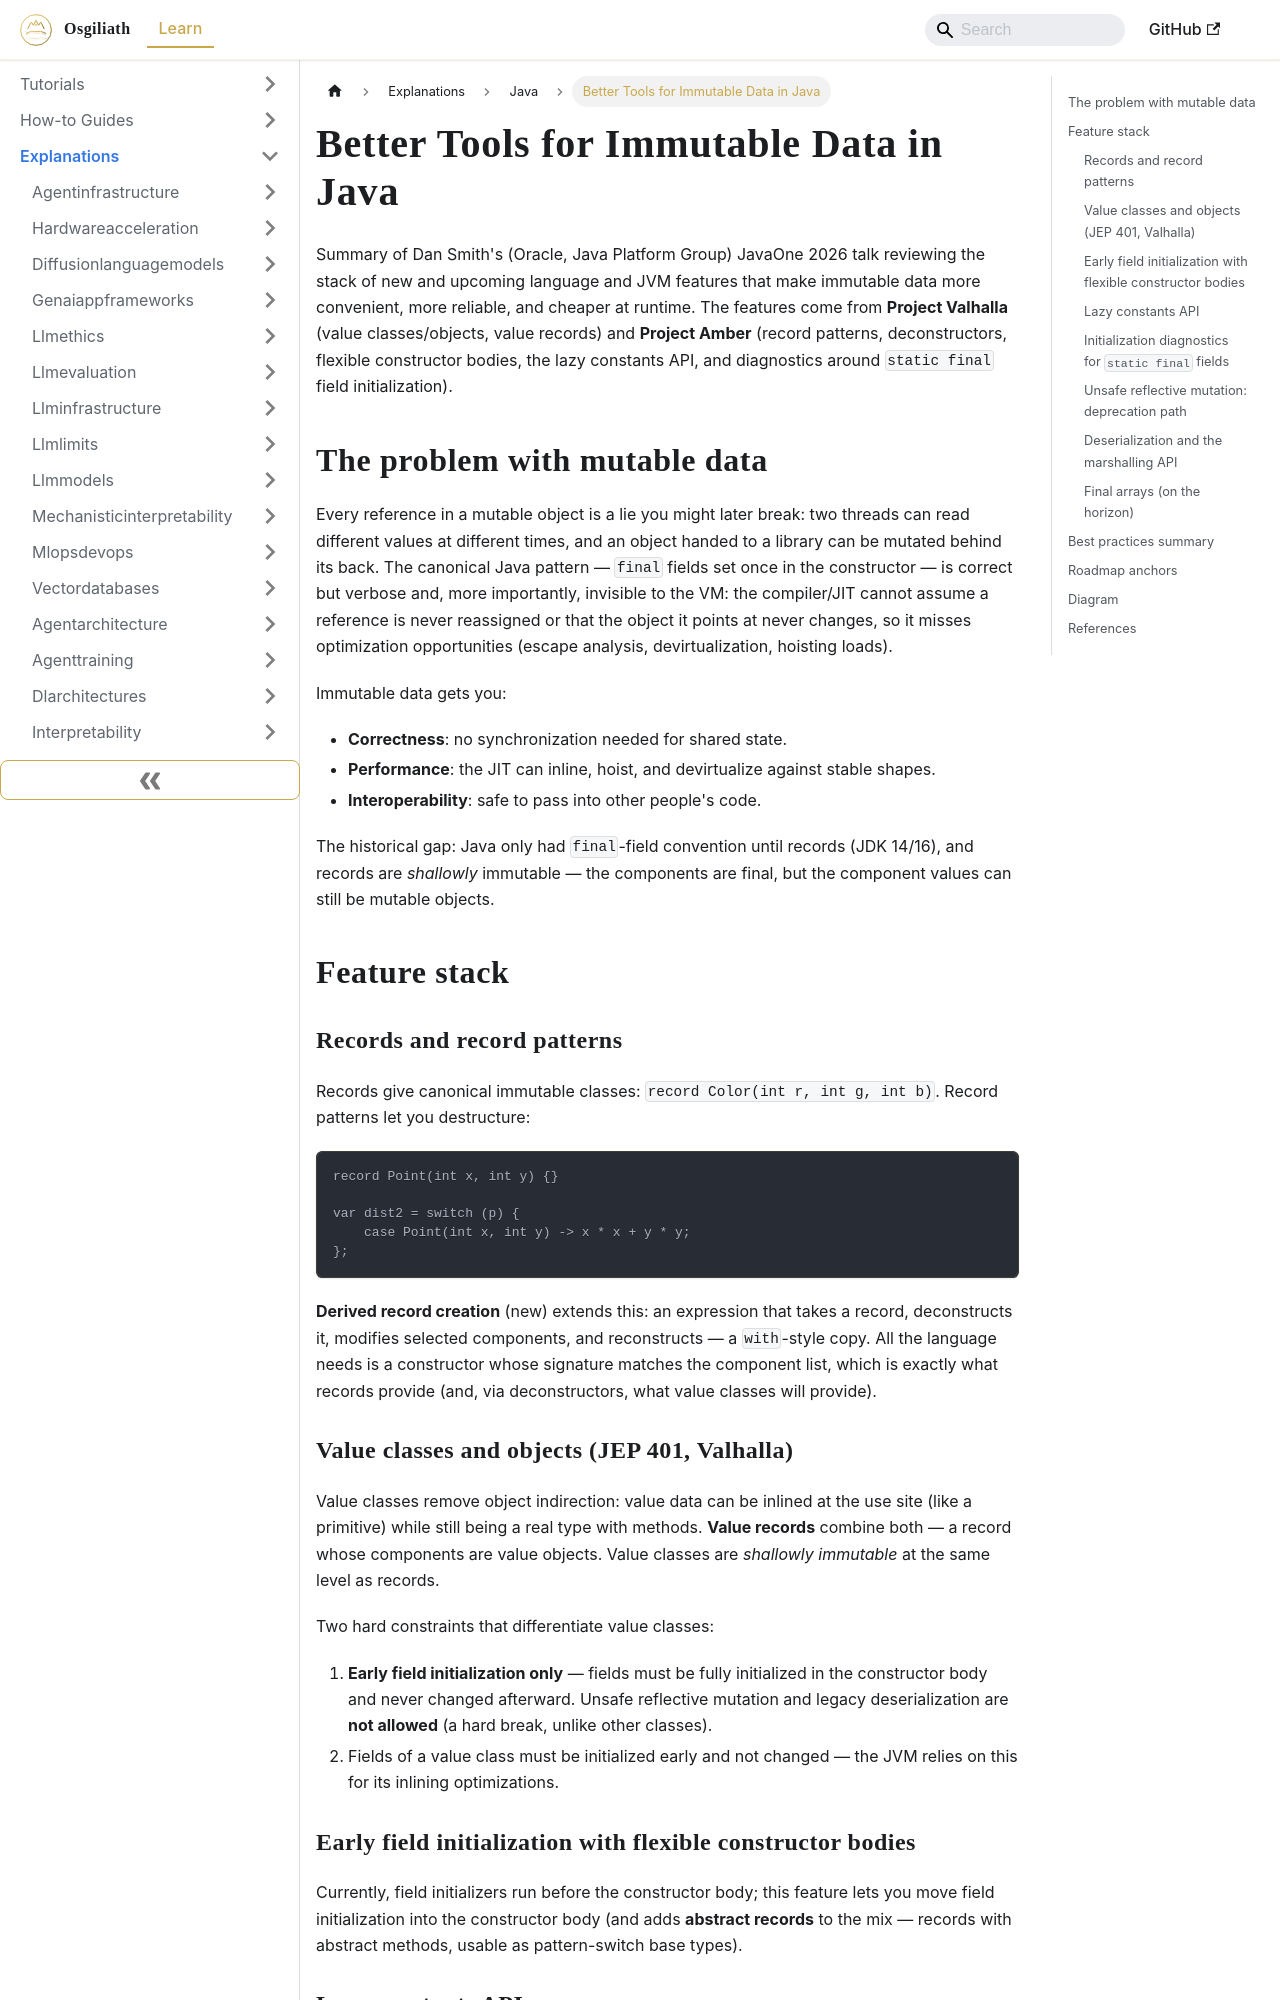

repository: OsgiliathEnterprise/kb · page: explanations/programming/java/explanation-better-tools-immutable-data-java/index.html · generator: docusaurus

---
title: Better Tools for Immutable Data in Java
diataxis: Explanation
domain: programming
topic: java
source: Inside Java
source_url: https://inside.java/2026/06/21/better-tools-immutable-data/
date: 2026-11-17
keywords:
- knowledge-base
- java
- programming
- explanations
---
# Better Tools for Immutable Data in Java

Summary of Dan Smith's (Oracle, Java Platform Group) JavaOne 2026 talk reviewing the stack of new and upcoming language and JVM features that make immutable data more convenient, more reliable, and cheaper at runtime. The features come from **Project Valhalla** (value classes/objects, value records) and **Project Amber** (record patterns, deconstructors, flexible constructor bodies, the lazy constants API, and diagnostics around `static final` field initialization).

## The problem with mutable data

Every reference in a mutable object is a lie you might later break: two threads can read different values at different times, and an object handed to a library can be mutated behind its back. The canonical Java pattern — `final` fields set once in the constructor — is correct but verbose and, more importantly, invisible to the VM: the compiler/JIT cannot assume a reference is never reassigned or that the object it points at never changes, so it misses optimization opportunities (escape analysis, devirtualization, hoisting loads).

Immutable data gets you:
- **Correctness**: no synchronization needed for shared state.
- **Performance**: the JIT can inline, hoist, and devirtualize against stable shapes.
- **Interoperability**: safe to pass into other people's code.

The historical gap: Java only had `final`-field convention until records (JDK 14/16), and records are *shallowly* immutable — the components are final, but the component values can still be mutable objects.

## Feature stack

### Records and record patterns

Records give canonical immutable classes: `record Color(int r, int g, int b)`. Record patterns let you destructure:

```java
record Point(int x, int y) {}

var dist2 = switch (p) {
    case Point(int x, int y) -> x * x + y * y;
};
```

**Derived record creation** (new) extends this: an expression that takes a record, deconstructs it, modifies selected components, and reconstructs — a `with`-style copy. All the language needs is a constructor whose signature matches the component list, which is exactly what records provide (and, via deconstructors, what value classes will provide).
